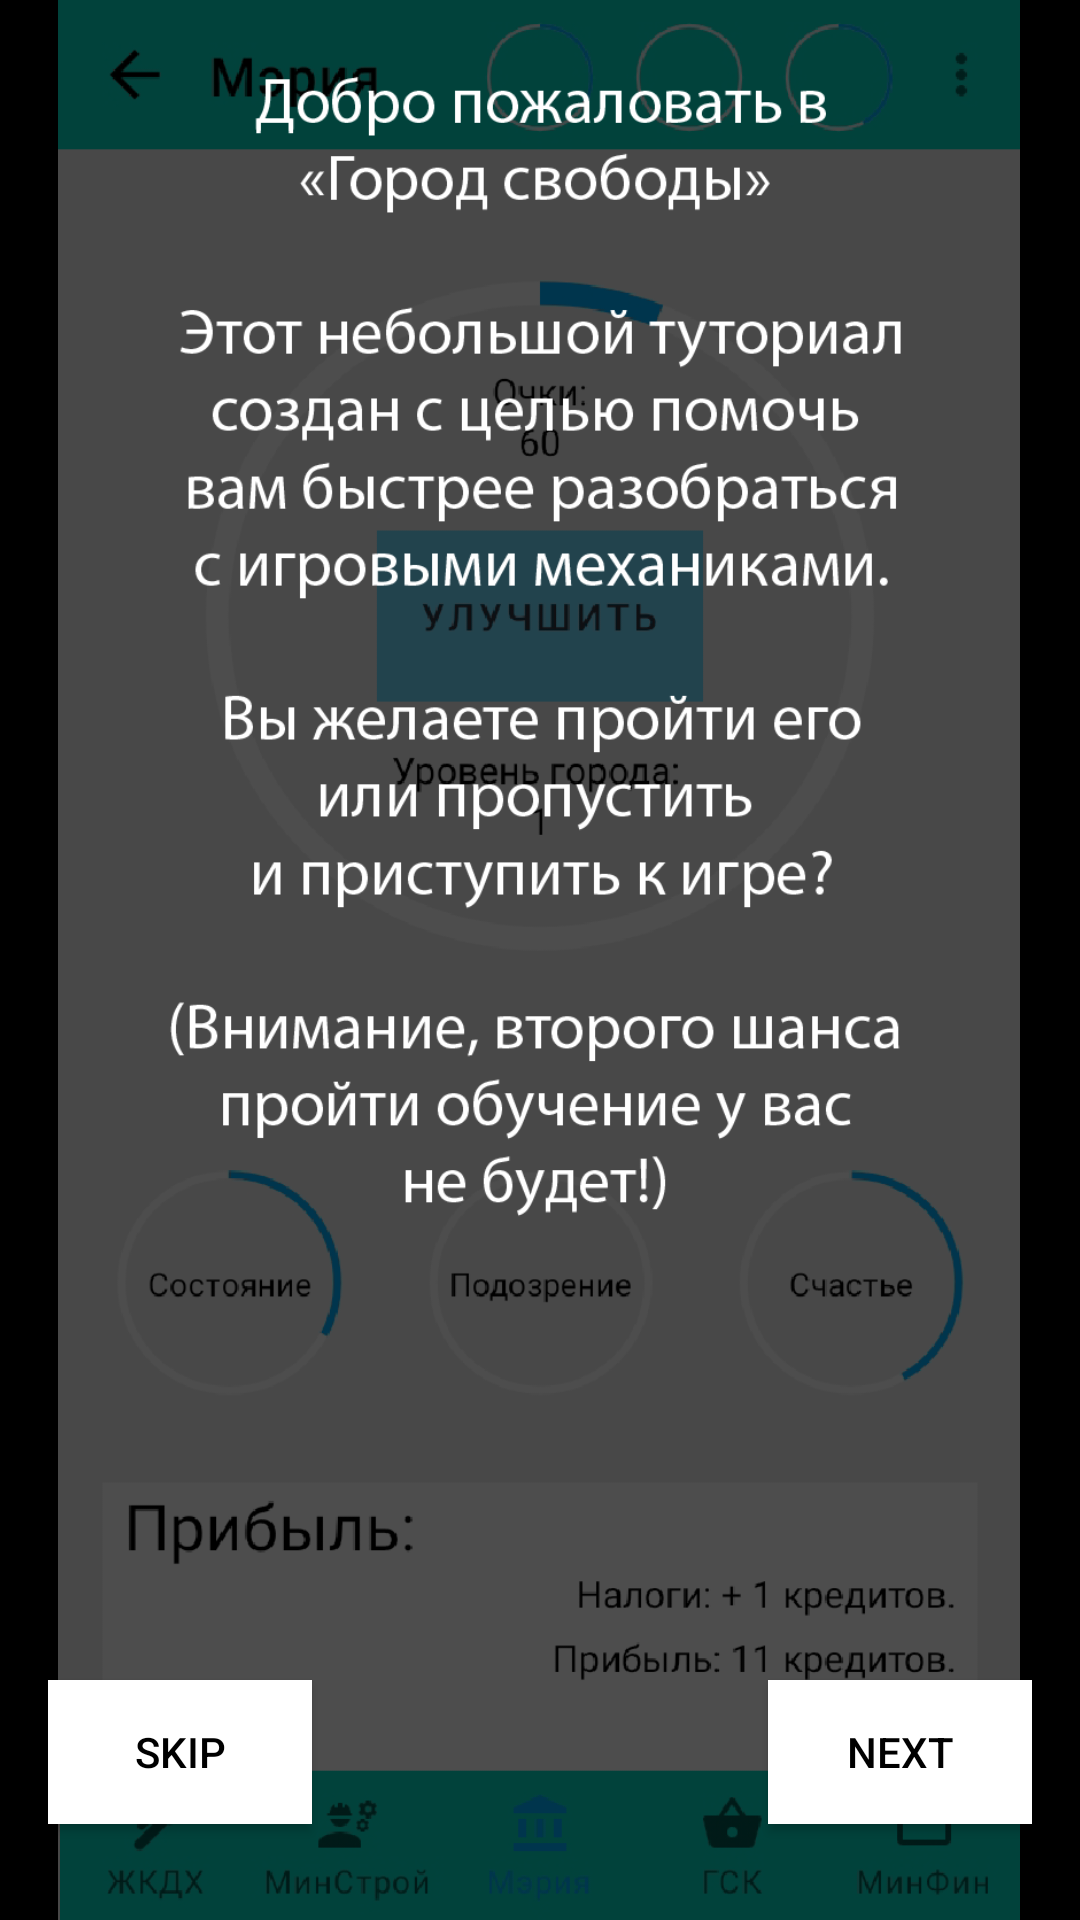

Android layout source for this screen:
<!-- AndroidManifest.xml: application theme ThemeMyApplication -->
<!-- res/layout/activity_tutorial.xml -->
<?xml version="1.0" encoding="utf-8"?>
<androidx.constraintlayout.widget.ConstraintLayout xmlns:android="http://schemas.android.com/apk/res/android"
    xmlns:app="http://schemas.android.com/apk/res-auto"
    xmlns:tools="http://schemas.android.com/tools"
    android:layout_width="match_parent"
    android:layout_height="match_parent"
    android:background="@color/black">

    <Button
        android:id="@+id/gotogame"
        android:layout_width="wrap_content"
        android:layout_height="wrap_content"
        android:layout_marginEnd="16dp"
        android:layout_marginBottom="32dp"
        android:background="#FFFFFF"
        android:backgroundTint="#FFFFFF"
        android:backgroundTintMode="src_in"
        android:insetTop="0dp"
        android:insetBottom="0dp"
        android:onClick="TutorialClick"
        android:text="@string/next"
        android:visibility="gone"
        app:layout_constraintBottom_toBottomOf="parent"
        app:layout_constraintEnd_toEndOf="parent" />

    <Button
        android:id="@+id/gototutor3"
        android:layout_width="wrap_content"
        android:layout_height="wrap_content"
        android:layout_marginEnd="16dp"
        android:layout_marginBottom="32dp"
        android:background="#FFFFFF"
        android:backgroundTint="#FFFFFF"
        android:backgroundTintMode="src_in"
        android:insetTop="0dp"
        android:insetBottom="0dp"
        android:onClick="TutorialClick"
        android:text="@string/next"
        android:visibility="gone"
        app:layout_constraintBottom_toBottomOf="parent"
        app:layout_constraintEnd_toEndOf="parent" />

    <Button
        android:id="@+id/gototutor2"
        android:layout_width="wrap_content"
        android:layout_height="wrap_content"
        android:layout_marginEnd="16dp"
        android:layout_marginBottom="32dp"
        android:background="#FFFFFF"
        android:backgroundTint="#FFFFFF"
        android:backgroundTintMode="src_in"
        android:insetTop="0dp"
        android:insetBottom="0dp"
        android:onClick="TutorialClick"
        android:text="@string/next"
        android:visibility="gone"
        app:layout_constraintBottom_toBottomOf="parent"
        app:layout_constraintEnd_toEndOf="parent" />

    <Button
        android:id="@+id/gototutor1"
        android:layout_width="wrap_content"
        android:layout_height="wrap_content"
        android:layout_marginEnd="16dp"
        android:layout_marginBottom="32dp"
        android:background="#FFFFFF"
        android:backgroundTint="#FFFFFF"
        android:backgroundTintMode="src_in"
        android:insetTop="0dp"
        android:insetBottom="0dp"
        android:onClick="TutorialClick"
        android:text="@string/next"
        app:layout_constraintBottom_toBottomOf="parent"
        app:layout_constraintEnd_toEndOf="parent" />

    <ImageView
        android:id="@+id/tutor3"
        android:layout_width="wrap_content"
        android:layout_height="wrap_content"
        app:layout_constraintBottom_toBottomOf="parent"
        app:layout_constraintEnd_toEndOf="parent"
        app:layout_constraintHorizontal_bias="0.5"
        app:layout_constraintStart_toStartOf="parent"
        app:layout_constraintTop_toTopOf="parent"
        app:srcCompat="@drawable/tutor3" />

    <ImageView
        android:id="@+id/tutor2"
        android:layout_width="wrap_content"
        android:layout_height="wrap_content"
        app:layout_constraintBottom_toBottomOf="parent"
        app:layout_constraintEnd_toEndOf="parent"
        app:layout_constraintHorizontal_bias="0.5"
        app:layout_constraintStart_toStartOf="parent"
        app:layout_constraintTop_toTopOf="parent"
        app:srcCompat="@drawable/tutor2" />

    <ImageView
        android:id="@+id/tutor1"
        android:layout_width="wrap_content"
        android:layout_height="wrap_content"
        app:layout_constraintBottom_toBottomOf="parent"
        app:layout_constraintEnd_toEndOf="parent"
        app:layout_constraintHorizontal_bias="0.5"
        app:layout_constraintStart_toStartOf="parent"
        app:layout_constraintTop_toTopOf="parent"
        app:srcCompat="@drawable/tutor1" />

    <ImageView
        android:id="@+id/pretutor"
        android:layout_width="wrap_content"
        android:layout_height="wrap_content"
        app:layout_constraintBottom_toBottomOf="parent"
        app:layout_constraintEnd_toEndOf="parent"
        app:layout_constraintHorizontal_bias="0.0"
        app:layout_constraintStart_toStartOf="parent"
        app:layout_constraintTop_toTopOf="parent"
        app:layout_constraintVertical_bias="0.0"
        app:srcCompat="@drawable/pre_tutor" />

    <Button
        android:id="@+id/skip"
        android:layout_width="wrap_content"
        android:layout_height="wrap_content"
        android:layout_marginStart="16dp"
        android:layout_marginBottom="32dp"
        android:background="#FFFFFF"
        android:backgroundTint="#FFFFFF"
        android:backgroundTintMode="src_in"
        android:insetTop="0dp"
        android:insetBottom="0dp"
        android:onClick="TutorialClick"
        android:text="@string/skip"
        app:layout_constraintBottom_toBottomOf="parent"
        app:layout_constraintStart_toStartOf="parent" />

</androidx.constraintlayout.widget.ConstraintLayout>
<!-- resources referenced by this layout -->
<resources>
  <color name="black">#FF000000</color>
  <!-- drawable pre_tutor: png bitmap (drawable, 142992 bytes) -->
  <!-- drawable tutor1: png bitmap (drawable, 160842 bytes) -->
  <!-- drawable tutor2: png bitmap (drawable, 209271 bytes) -->
  <!-- drawable tutor3: png bitmap (drawable, 201898 bytes) -->
  <string name="next">Next</string>
  <string name="skip">Skip</string>
  <style name="ThemeMyApplication" parent="Theme.MaterialComponents.DayNight.DarkActionBar">
          
          <item name="colorPrimary">@color/blue</item>
          <item name="colorPrimaryVariant">@color/rally_yellow</item>
          <item name="colorOnPrimary">@color/rally_background</item>
          <item name="android:textColor">@color/black</item>
          
          <item name="itemBackground">@color/rally_background</item>
          <item name="actionMenuTextColor">@color/rally_surface</item>
          <item name="colorSecondary">@color/rally_blue</item>
          <item name="colorSecondaryVariant">@color/rally_blue</item>
          <item name="colorOnSecondary">@color/black</item>
          <item name="colorOnBackground">@color/white</item>
          <item name="backgroundColor">@color/background</item>
          <item name="colorOnSurface">@color/black</item>
          <item name="colorSurface">@color/white</item>
          <item name="colorAccent">@color/teal_200</item>
          <item name="android:windowNoTitle">true</item>
          <item name="titleTextColor">@color/black</item>
          <item name="android:textColorPrimary">@color/black</item>
          
          <item name="android:windowFullscreen">true</item>
          <item name="android:windowAnimationStyle">@style/Alpha</item>
          <item name="android:statusBarColor" tools:targetApi="l">@color/red</item>
          
  
          <item name="android:windowBackground">@null</item>
  
      </style>
  <color name="blue">#00b0ff</color>
  <color name="rally_yellow">#FFCF44</color>
  <color name="rally_background">#33333d</color>
  <color name="rally_surface">#373740</color>
  <color name="rally_blue">#72DEFF</color>
  <color name="white">#FFFFFFFF</color>
  <color name="background">#EFEFEF</color>
  <color name="teal_200">#FF03DAC5</color>
  <style name="Alpha" parent="@android:style/Animation.Activity">
          <item name="android:activityOpenEnterAnimation">@anim/alpha</item>
  
      </style>
  <color name="red">#F16763</color>
</resources>
